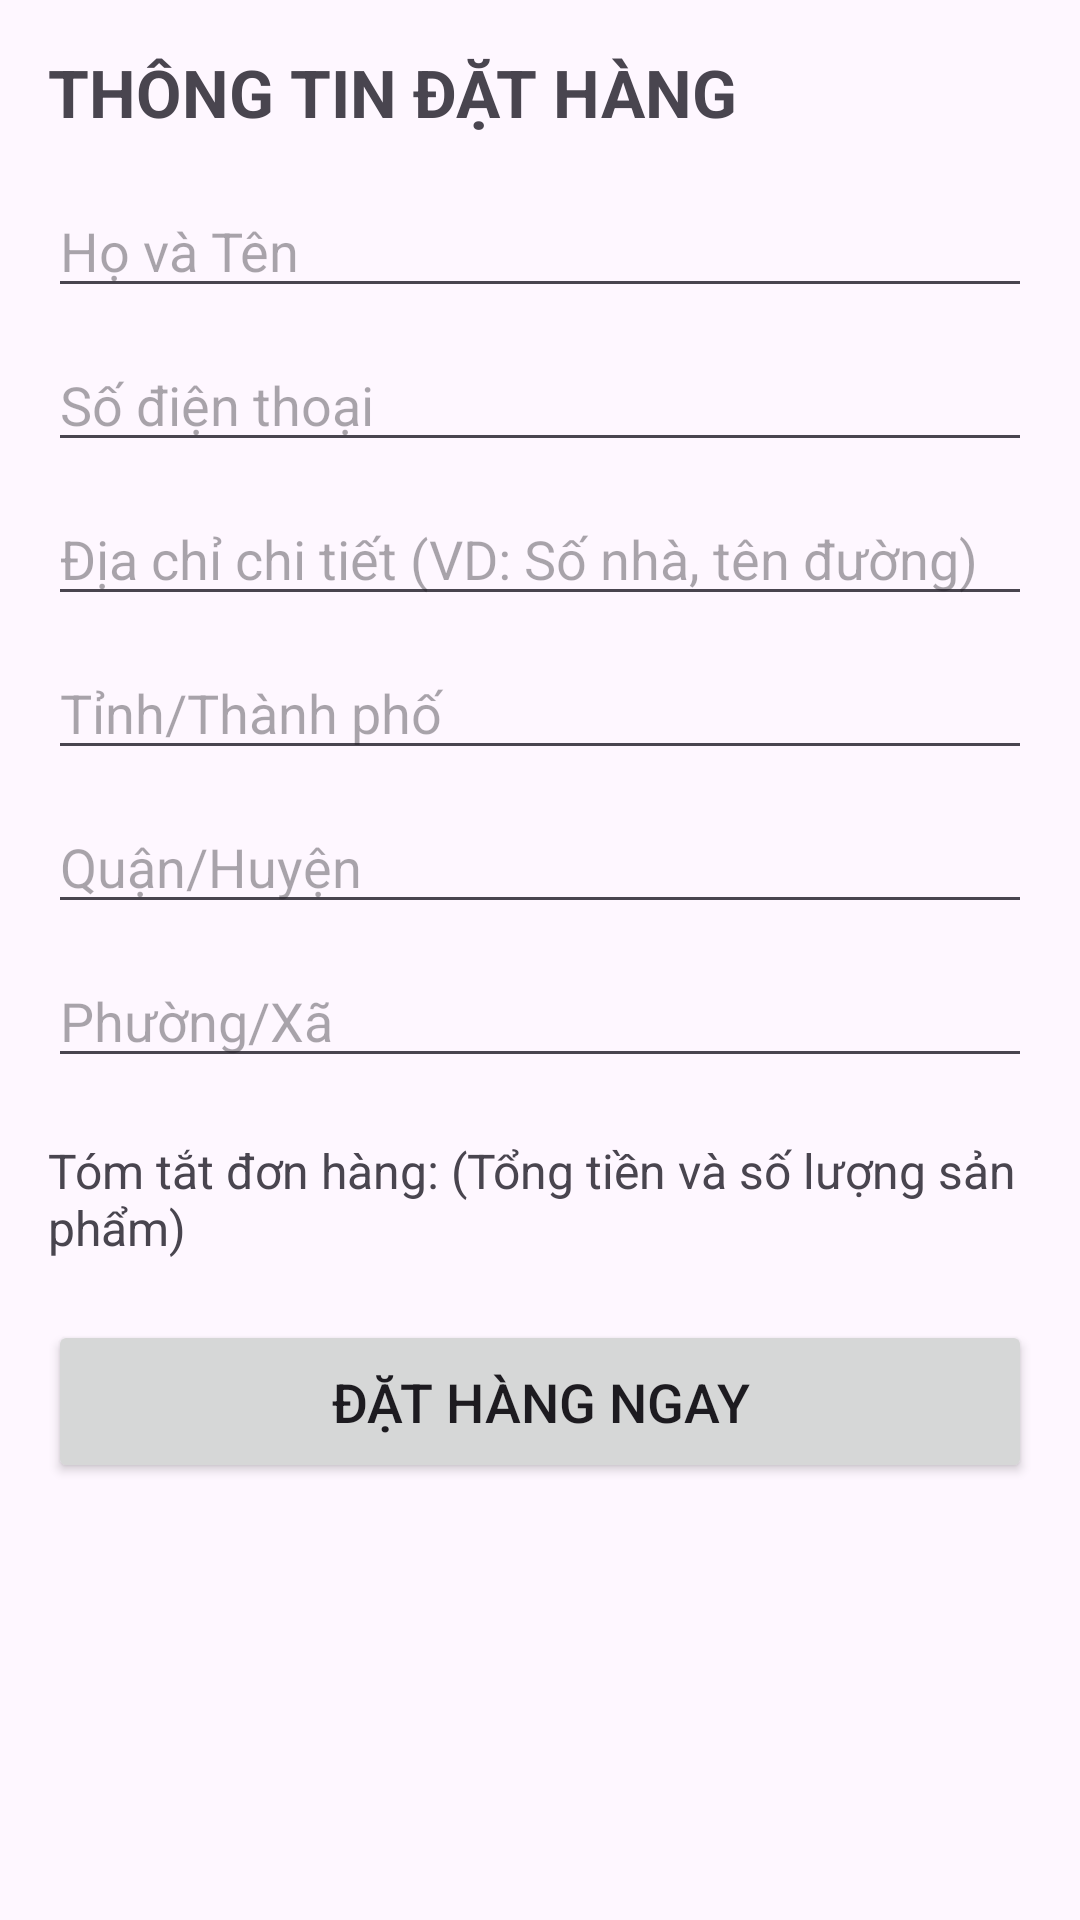

Write the Android layout XML for this screen, with the resource values it uses.
<!-- AndroidManifest.xml: application theme Theme.SereinCandle -->
<!-- res/layout/activity_checkout.xml -->
<?xml version="1.0" encoding="utf-8"?>
<ScrollView xmlns:android="http://schemas.android.com/apk/res/android"
    xmlns:tools="http://schemas.android.com/tools"
    android:layout_width="match_parent"
    android:layout_height="match_parent"
    tools:context=".CheckoutActivity">

    <LinearLayout
        android:layout_width="match_parent"
        android:layout_height="wrap_content"
        android:orientation="vertical"
        android:padding="16dp">

        <TextView
            android:layout_width="wrap_content"
            android:layout_height="wrap_content"
            android:text="THÔNG TIN ĐẶT HÀNG"
            android:textSize="22sp"
            android:textStyle="bold"
            android:layout_marginBottom="16dp"/>

        <EditText
            android:id="@+id/etFullName"
            android:layout_width="match_parent"
            android:layout_height="wrap_content"
            android:hint="Họ và Tên"
            android:inputType="textPersonName"
            android:layout_marginBottom="10dp"/>

        <EditText
            android:id="@+id/etPhone"
            android:layout_width="match_parent"
            android:layout_height="wrap_content"
            android:hint="Số điện thoại"
            android:inputType="phone"
            android:layout_marginBottom="10dp"/>

        <EditText
            android:id="@+id/etAddressLine"
            android:layout_width="match_parent"
            android:layout_height="wrap_content"
            android:hint="Địa chỉ chi tiết (VD: Số nhà, tên đường)"
            android:inputType="textPostalAddress"
            android:layout_marginBottom="10dp"/>

        <EditText
            android:id="@+id/etCity"
            android:layout_width="match_parent"
            android:layout_height="wrap_content"
            android:hint="Tỉnh/Thành phố"
            android:inputType="text"
            android:layout_marginBottom="10dp"/>

        <EditText
            android:id="@+id/etDistrict"
            android:layout_width="match_parent"
            android:layout_height="wrap_content"
            android:hint="Quận/Huyện"
            android:inputType="text"
            android:layout_marginBottom="10dp"/>

        <EditText
            android:id="@+id/etWard"
            android:layout_width="match_parent"
            android:layout_height="wrap_content"
            android:hint="Phường/Xã"
            android:inputType="text"
            android:layout_marginBottom="20dp"/>

        <TextView
            android:id="@+id/tvOrderSummary"
            android:layout_width="wrap_content"
            android:layout_height="wrap_content"
            android:text="Tóm tắt đơn hàng: (Tổng tiền và số lượng sản phẩm)"
            android:textSize="16sp"
            android:layout_marginBottom="20dp"/>

        <Button
            android:id="@+id/btnPlaceOrder"
            android:layout_width="match_parent"
            android:layout_height="wrap_content"
            android:text="ĐẶT HÀNG NGAY"
            android:padding="15dp"
            android:textSize="18sp"/>

    </LinearLayout>
</ScrollView>
<!-- resources referenced by this layout -->
<resources>
  <style name="Theme.SereinCandle" parent="Base.Theme.SereinCandle" />
  <style name="Base.Theme.SereinCandle" parent="Theme.Material3.DayNight.NoActionBar">
          
          
      </style>
</resources>
